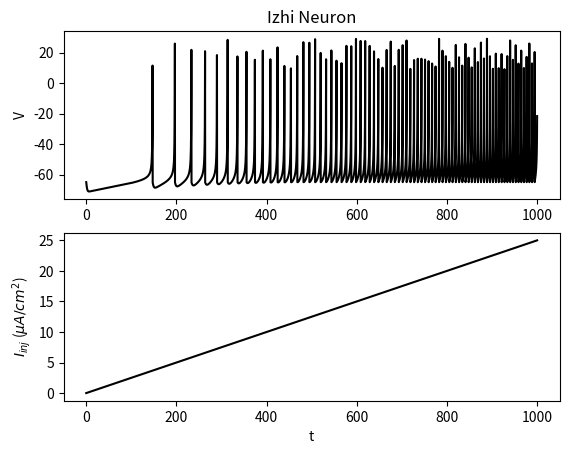

The script that saved this image:
import numpy as np
from matplotlib import pyplot as plt

class Izhikevich:
    def __init__(self, a, b, c, d, Vth, T, dt):
        self.a = a
        self.b = b
        self.c = c
        self.d = d
        self.Vth = Vth
        self.u = self.b * self.c
        self.T = T
        self.dt = dt
        self.t = np.arange(0, self.T, self.dt)
        self.in_synapes = []
        self.out_synapes = []

    # I is an array of length self.t
    def run(self, I):
        V = np.zeros(len(self.t))
        V[0] = self.c
        u = np.zeros(len(self.t))
        u[0] = self.u
        num_spikes = 0
        for t in range(1, len(self.t)):
            dv = ((0.04 * V[t - 1] ** 2) + (5 * V[t - 1]) + 140 - u[t - 1] + I[t - 1]) * self.dt
            du = (self.a * ((self.b * V[t - 1]) - u[t - 1])) * self.dt
            V[t] = V[t - 1] + dv
            u[t] = u[t - 1] + du

            if V[t] >= self.Vth:
                V[t] = self.c
                u[t] = self.d + u[t]
                num_spikes += 1

        return V, num_spikes

T = 1000
dt = 0.1
t = np.arange(0, T, dt)
izhi = Izhikevich(0.02, 0.2, -65, 2, 30, T, dt)

I = 25
i_inj = np.linspace(0, I, t.shape[0])
V, num_spikes = izhi.run(i_inj)

print(num_spikes)

plt.figure()
plt.subplot(2,1,1)
plt.title('Izhi Neuron')
plt.plot(t, V, 'k')
plt.ylabel('V')

plt.subplot(2,1,2)
plt.plot(t, i_inj, 'k')
plt.xlabel('t')
plt.ylabel('$I_{inj}$ ($\\mu{A}/cm^2$)')

plt.show()


class Synapse:
    def __init__(self):
        self.weight = 1

    def hebbian(self):
        pass

    def anti_hebbian(self):
        pass


class Network:
    def __init__(self):
        self.layer_1 = [Izhikevich() for i in range(200)]
        self.synapse_layer = [[Synapse() for j in range(200)] for i in range(10)]
        self.layer_2 = [Izhikevich() for i in range(10)]

        for i, synapse1_ in enumerate(self.synapses):
            for j, synapse_ in enumerate(synapse1_):
                layer_2[i].in_synapes.append(synapse_)
                layer_1[j].out_synapes.append(synapse_)

    def forward(self, feature, label):
        # print("hello")
        pass
